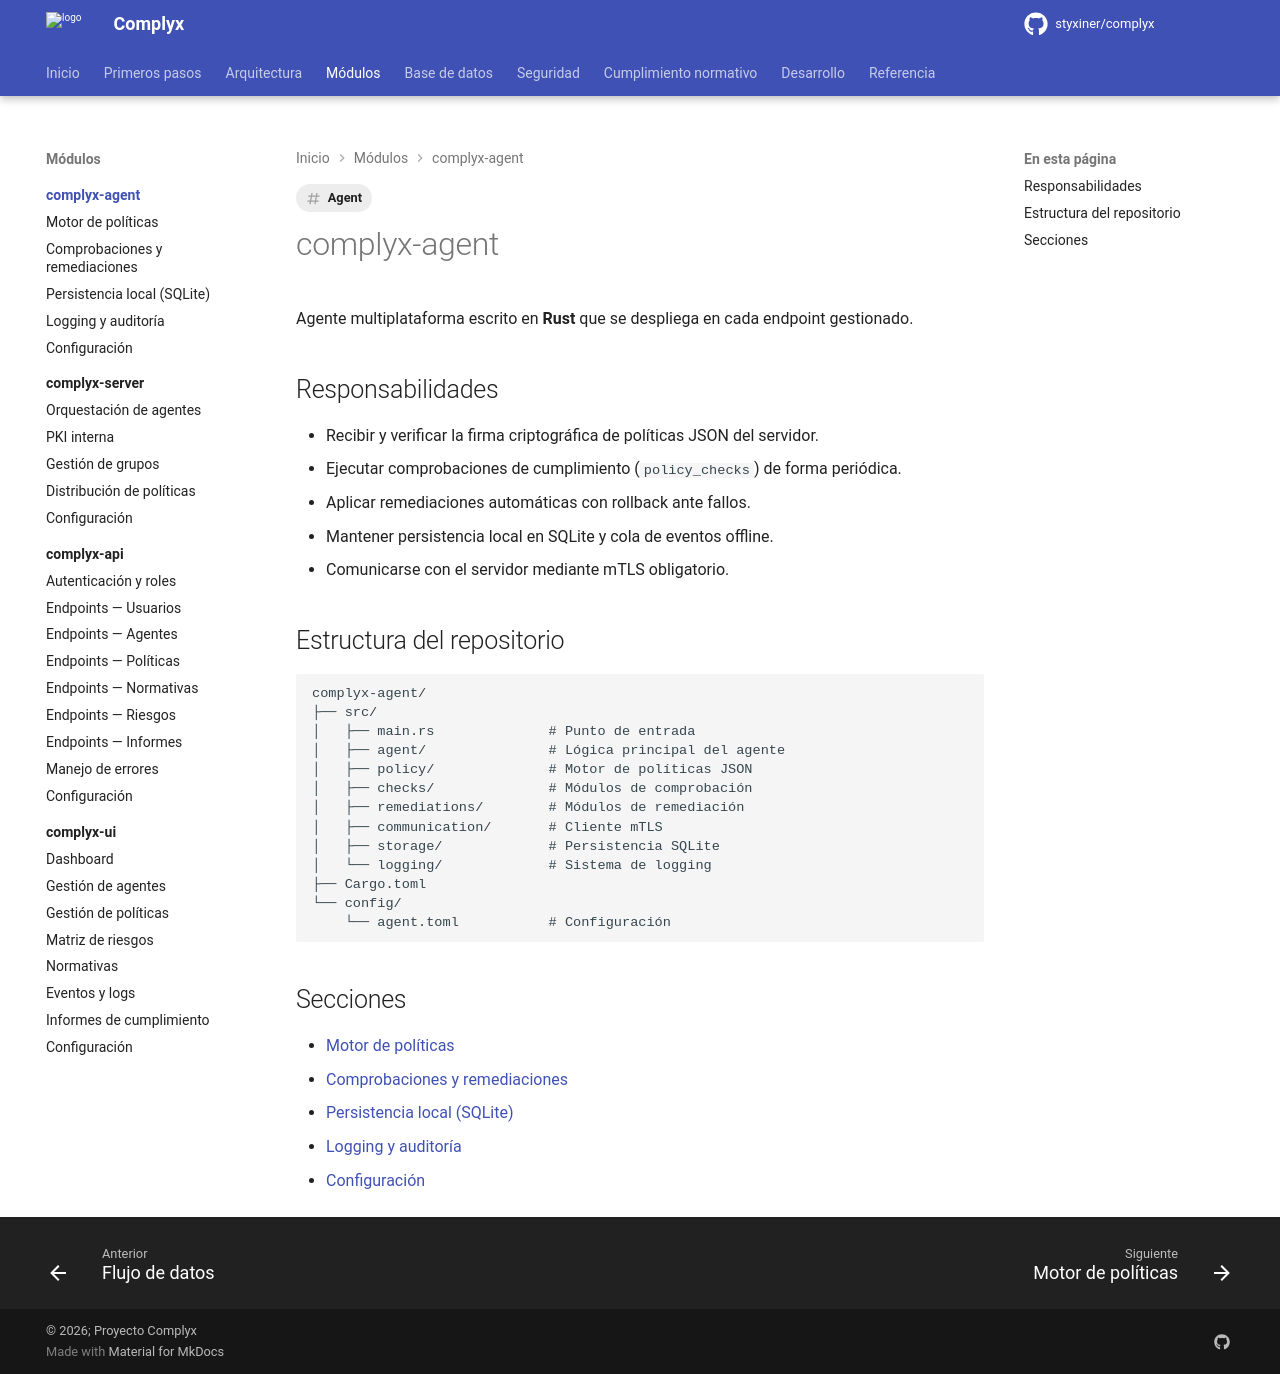

repository: styxiner/complyx · page: modules/complyx-agent/index.html · generator: mkdocs

---
title: complyx-agent
tags: [Agent]
---

# complyx-agent

Agente multiplataforma escrito en **Rust** que se despliega en cada endpoint gestionado.

## Responsabilidades

- Recibir y verificar la firma criptográfica de políticas JSON del servidor.
- Ejecutar comprobaciones de cumplimiento (`policy_checks`) de forma periódica.
- Aplicar remediaciones automáticas con rollback ante fallos.
- Mantener persistencia local en SQLite y cola de eventos offline.
- Comunicarse con el servidor mediante mTLS obligatorio.

## Estructura del repositorio

```
complyx-agent/
├── src/
│   ├── main.rs              # Punto de entrada
│   ├── agent/               # Lógica principal del agente
│   ├── policy/              # Motor de políticas JSON
│   ├── checks/              # Módulos de comprobación
│   ├── remediations/        # Módulos de remediación
│   ├── communication/       # Cliente mTLS
│   ├── storage/             # Persistencia SQLite
│   └── logging/             # Sistema de logging
├── Cargo.toml
└── config/
    └── agent.toml           # Configuración
```

## Secciones

- [Motor de políticas](policy-engine.md)
- [Comprobaciones y remediaciones](checks-remediations.md)
- [Persistencia local (SQLite)](local-storage.md)
- [Logging y auditoría](logging.md)
- [Configuración](configuration.md)
